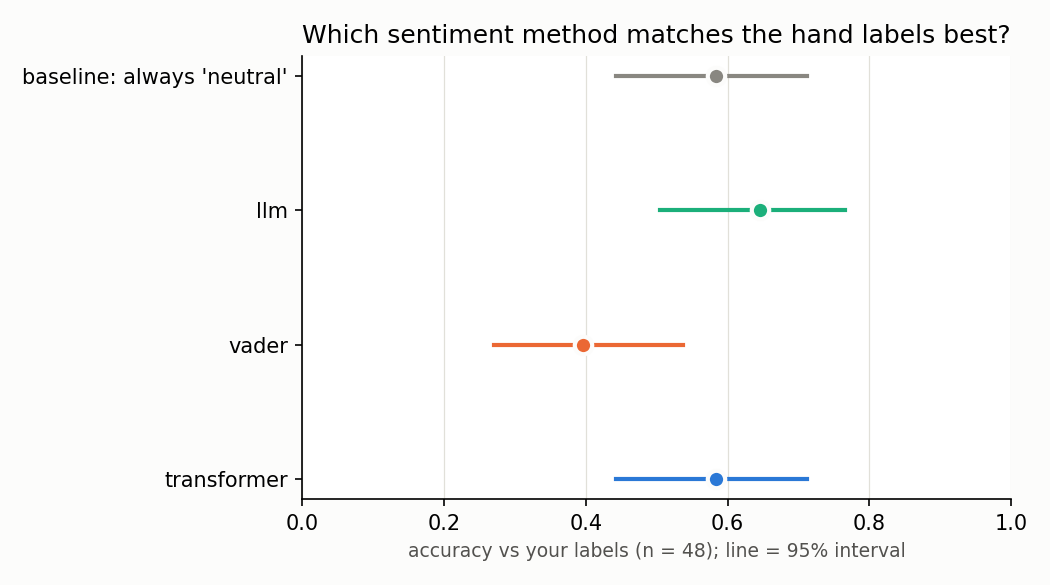

The file beside this chart, header and first rows:
method, n, accuracy, acc_95ci_low, acc_95ci_high, macro_f1, cohen_kappa
transformer, 48, 0.583, 0.443, 0.712, 0.336, 0.068
vader, 48, 0.396, 0.27, 0.537, 0.387, 0.119
llm, 48, 0.646, 0.504, 0.766, 0.63, 0.451
baseline: always 'neutral', 48, 0.583, 0.443, 0.712, 0.246, 0.0
